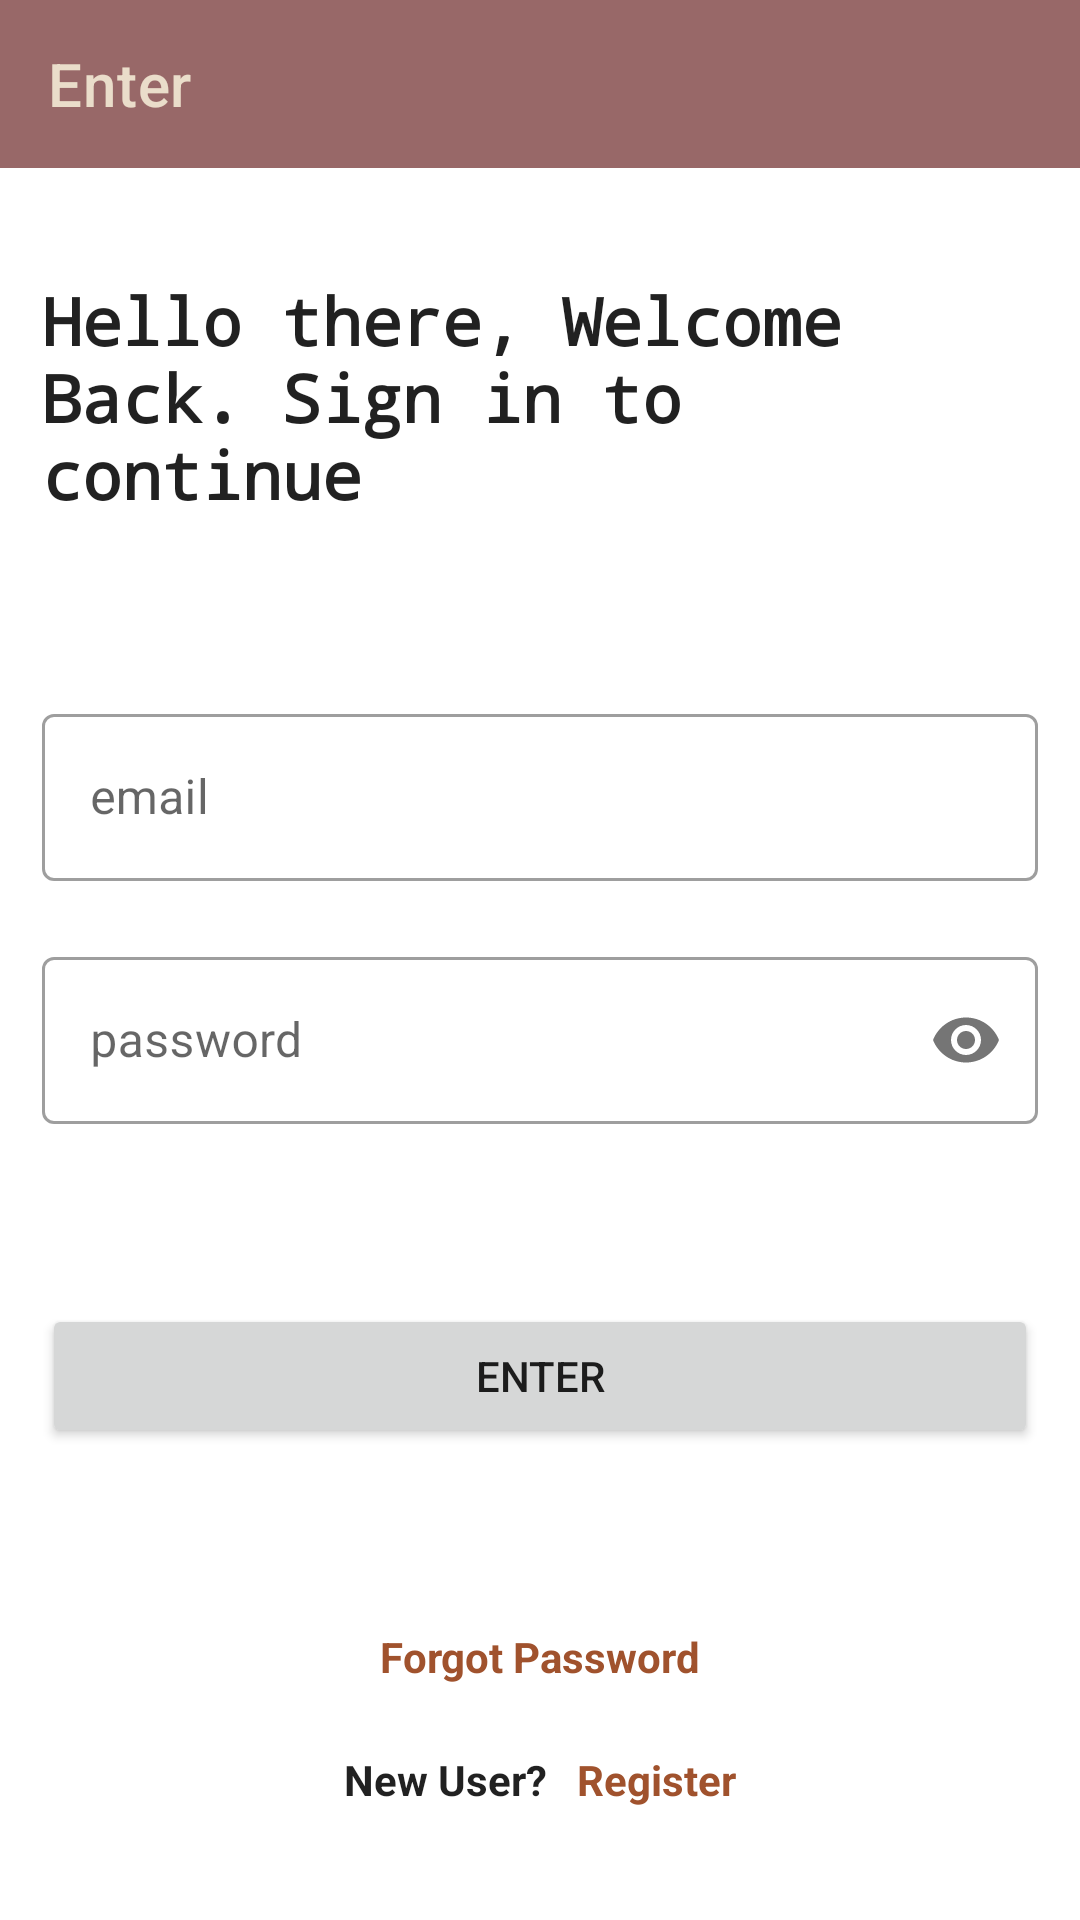

Layout XML and referenced resources for this Android screen:
<!-- AndroidManifest.xml: application theme Theme.Boxeld -->
<!-- res/layout/activity_login.xml -->
<?xml version="1.0" encoding="utf-8"?>
<LinearLayout xmlns:android="http://schemas.android.com/apk/res/android"
    xmlns:app="http://schemas.android.com/apk/res-auto"
    xmlns:tools="http://schemas.android.com/tools"
    android:layout_width="match_parent"
    android:layout_height="match_parent"
    android:orientation="vertical"
    tools:context=".Registration.LoginActivity">

    <androidx.appcompat.widget.Toolbar
        android:id="@+id/toolbar2"
        android:layout_width="match_parent"
        android:layout_height="wrap_content"
        android:background="?attr/colorPrimary"
        android:minHeight="?attr/actionBarSize"
        app:title="@string/login_acb"
        app:titleTextColor="@color/almond"
        android:theme="?attr/actionBarTheme" />

    <ScrollView
        android:layout_width="match_parent"
        android:layout_height="match_parent"
        android:padding="14dp">

        <LinearLayout
            android:layout_width="match_parent"
            android:layout_height="wrap_content"
            android:orientation="vertical">

            <TextView
                android:layout_width="wrap_content"
                android:layout_height="wrap_content"
                android:layout_gravity="center"
                android:layout_marginTop="22dp"
                android:fontFamily="monospace"
                android:text="@string/login"
                android:textAppearance="@android:style/TextAppearance.DeviceDefault.Large"
                android:textSize="22sp"
                android:textStyle="bold" />

            <com.google.android.material.textfield.TextInputLayout
                style="@style/Widget.MaterialComponents.TextInputLayout.OutlinedBox"
                android:layout_width="match_parent"
                android:layout_height="wrap_content"
                android:layout_marginTop="60dp"
                android:hint="@string/login_hint1_til">

                <com.google.android.material.textfield.TextInputEditText
                    android:id="@+id/email_tiet"
                    android:layout_width="match_parent"
                    android:layout_height="wrap_content"
                    android:inputType="textEmailAddress">

                </com.google.android.material.textfield.TextInputEditText>
            </com.google.android.material.textfield.TextInputLayout>

            <com.google.android.material.textfield.TextInputLayout
                style="@style/Widget.MaterialComponents.TextInputLayout.OutlinedBox"
                android:layout_width="match_parent"
                android:layout_height="wrap_content"
                android:layout_marginTop="20dp"
                android:hint="@string/login_hint2_til"
                app:passwordToggleEnabled="true">

                <com.google.android.material.textfield.TextInputEditText
                    android:id="@+id/user_password_tiet"
                    android:layout_width="match_parent"
                    android:layout_height="wrap_content"
                    android:inputType="textPassword">

                </com.google.android.material.textfield.TextInputEditText>

                <Button
                    android:id="@+id/enter_btn"
                    android:layout_width="match_parent"
                    android:layout_height="wrap_content"
                    android:layout_marginTop="60dp"
                    android:text="@string/login_acb" />
            </com.google.android.material.textfield.TextInputLayout>

            <TextView
                android:id="@+id/f_password_tv"
                android:layout_width="wrap_content"
                android:layout_height="wrap_content"
                android:layout_gravity="center"
                android:layout_marginTop="60dp"
                android:text="@string/forgot_password_tv"
                android:textColor="@color/sienna"
                android:textStyle="bold" />

            <RelativeLayout
                android:layout_width="match_parent"
                android:layout_height="0dp"
                android:layout_weight="2"
                android:gravity="center">

                <LinearLayout
                    android:id="@+id/new_user_tv_ll"
                    android:layout_width="wrap_content"
                    android:layout_height="wrap_content"
                    android:weightSum="1">

                    <TextView
                        android:id="@+id/register_hint_tv"
                        android:layout_width="wrap_content"
                        android:layout_height="wrap_content"
                        android:layout_marginTop="22dp"
                        android:text="@string/new_user_tv"
                        android:textAppearance="@android:style/TextAppearance.DeviceDefault"
                        android:textStyle="bold" />

                </LinearLayout>

                <LinearLayout
                    android:layout_width="wrap_content"
                    android:layout_height="wrap_content"
                    android:layout_toEndOf="@id/new_user_tv_ll"
                    android:weightSum="1">

                    <TextView
                        android:id="@+id/register_tv"
                        android:layout_width="wrap_content"
                        android:layout_height="wrap_content"
                        android:layout_marginStart="10dp"
                        android:layout_marginTop="22dp"
                        android:text="@string/register_tv"
                        android:textColor="@color/sienna"
                        android:textStyle="bold" />

                </LinearLayout>

            </RelativeLayout>

        </LinearLayout>

    </ScrollView>
</LinearLayout>
<!-- resources referenced by this layout -->
<resources>
  <color name="almond">#EADDCA</color>
  <color name="sienna">#A0522D</color>
  <string name="forgot_password_tv">Forgot Password</string>
  <string name="login">Hello there, Welcome Back. Sign in to continue</string>
  <string name="login_acb">Enter</string>
  <string name="login_hint1_til">email</string>
  <string name="login_hint2_til">password</string>
  <string name="new_user_tv">New User?</string>
  <string name="register_tv">Register</string>
  <style name="Theme.Boxeld" parent="Theme.MaterialComponents.DayNight.NoActionBar">
          
          <item name="colorPrimary">@color/marsala</item>
          <item name="colorPrimaryVariant">@color/sienna</item>
          <item name="colorOnPrimary">@color/white</item>
          
          <item name="colorSecondary">@color/teal_200</item>
          <item name="colorSecondaryVariant">@color/teal_700</item>
          <item name="colorOnSecondary">@color/black</item>
          
          <item name="android:statusBarColor">?attr/colorPrimaryVariant</item>
          
      </style>
  <color name="marsala">#986868</color>
  <color name="white">#FFFFFFFF</color>
  <color name="teal_200">#FF03DAC5</color>
  <color name="teal_700">#FF018786</color>
  <color name="black">#FF000000</color>
</resources>
